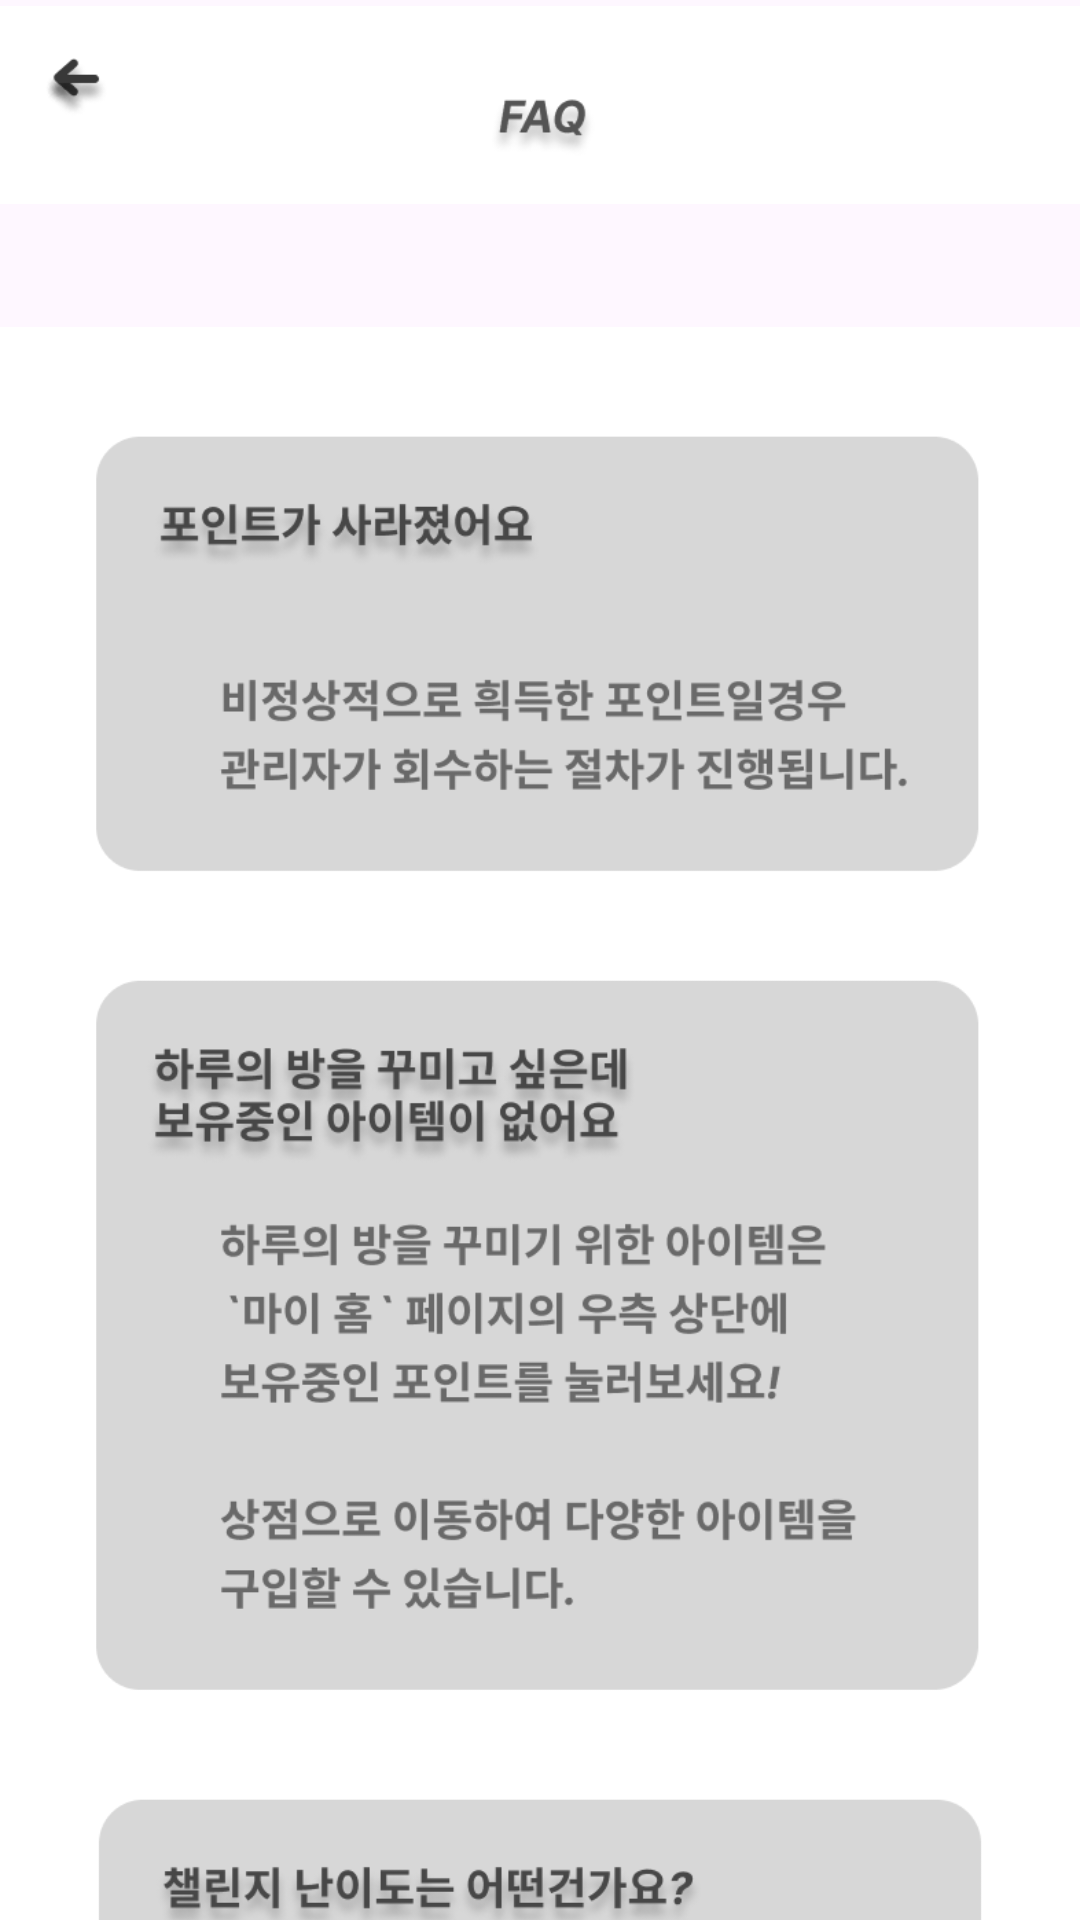

Android layout source for this screen:
<!-- AndroidManifest.xml: application theme Theme.Login_frist -->
<!-- res/layout/activity_faq.xml -->
<?xml version="1.0" encoding="utf-8"?>
<LinearLayout xmlns:android="http://schemas.android.com/apk/res/android"
    xmlns:app="http://schemas.android.com/apk/res-auto"
    xmlns:tools="http://schemas.android.com/tools"
    android:orientation="vertical"
    android:layout_width="match_parent"
    android:layout_height="match_parent">




    <ScrollView
        android:fillViewport="true"
        android:scrollbars="none"
        android:layout_width="match_parent"
        android:layout_height="match_parent"
        app:layout_constraintBottom_toBottomOf="parent"
        app:layout_constraintStart_toStartOf="parent"
        app:layout_constraintTop_toTopOf="parent"
        app:layout_constraintVertical_bias="1.0">

        <LinearLayout
            android:layout_width="match_parent"
            android:layout_height="wrap_content"
            android:orientation="vertical" >

            <FrameLayout
                android:layout_width="match_parent"
                android:layout_height="match_parent">

                <Button
                    android:id="@+id/back_bt"
                    android:layout_width="61dp"
                    android:layout_height="wrap_content"
                    android:background="#00ff0000"
                    android:text=""
                    app:layout_constraintBottom_toBottomOf="parent"
                    app:layout_constraintEnd_toEndOf="parent"
                    app:layout_constraintHorizontal_bias="0.13"
                    app:layout_constraintStart_toStartOf="parent"
                    app:layout_constraintTop_toTopOf="parent"
                    app:layout_constraintVertical_bias="0.022" />

                <ImageView
                    android:id="@+id/imageView16"
                    android:layout_width="match_parent"
                    android:layout_height="70dp"
                    app:srcCompat="@drawable/img_4" />
            </FrameLayout>


            <ImageView
                android:id="@+id/imageView15"
                android:layout_width="match_parent"
                android:layout_height="1189dp"
                app:srcCompat="@drawable/img_5" />


        </LinearLayout>


    </ScrollView>

    























































</LinearLayout>
<!-- resources referenced by this layout -->
<resources>
  <!-- drawable faq1: png bitmap (drawable, 18910 bytes) -->
  <!-- drawable img_4: png bitmap (drawable, 6146 bytes) -->
  <!-- drawable img_5: png bitmap (drawable, 147521 bytes) -->
  <style name="Theme.Login_frist" parent="Base.Theme.Login_frist" />
  <style name="Base.Theme.Login_frist" parent="Theme.Material3.DayNight.NoActionBar">
          
          
      </style>
</resources>
